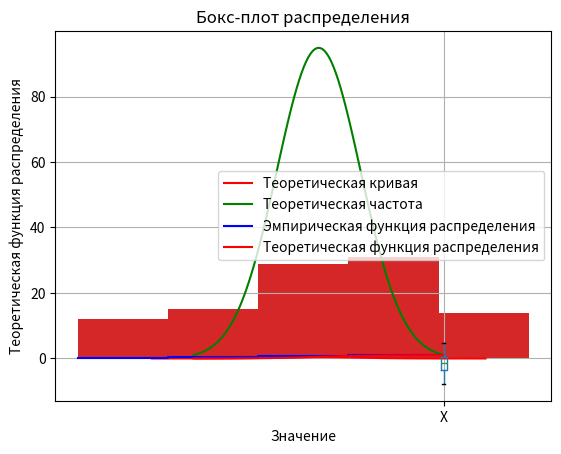

Generate this figure with matplotlib:
##  (-2;9)//	110//	1,25//	4	Скотта	// t-распределение Стьюдента  с числом степеней свободы k=7
from pandas import DataFrame
import numpy as np
import matplotlib.pyplot as plt
import scipy.stats as sts
import math

from scipy.stats import norm

sigma = 1
a = -2
n_points = 110


## сортировка массива по возрастанию
def sort_massiv(massiv):
    massiv.sort()
    return massiv


def generation_norm_random(a=-2, sigma=3, n_points=110):
    massiv = np.random.normal(a, sigma, n_points)
    return massiv


def plot_norm(a=0, sigma=1, n_points=110):
    massiv = generation_norm_random(a, sigma, n_points)
    plt.hist(massiv, density=True, histtype='stepfilled', alpha=0.8)
    plt.title('Гистограмма нормального распределения')

    ## Пункт 1


## расчет числа интервалов  и длину интервала группироваки по правилу Скотта
def calc_k_scott(n_points, massiv):
    h = 3.5 * calc_std(massiv) / (n_points ** (1 / 3))
    k = int((max(massiv) - min(massiv)) / h)
    # print('h = ', h)
    # print('k = ', k)
    return h, k


def interval_grouping(h, k, massiv):
    intervals = []
    for i in range(int(k)):
        intervals.append([massiv.min() + h * i, massiv.min() + h * (i + 1)])
    # print('Количество интервалов: ', k)
    # print('Длина интервала: ', h)
    # print('Интервалы: ', intervals)
    intervals_gist = []
    for i in range(int(k)):
        intervals_gist.append(intervals[i][0])
    return intervals, intervals_gist


## вычисление суммы абсолютных частот в интервалах группировки и построить диагармму ассолютных частот
def calc_abs_freq(h, k, massiv, intervals, intervals_gist):
    ## абсолютные частоты в интервалах группировки
    abs_freq = []
    print('Количество интервалов: ', k)
    print('Длина интервала: ', h)
    print('Интервалы: ', intervals)
    ## вычисление абсолютных частот
    for i in range(int(k)):
        abs_freq.append(0)
        for j in massiv:
            if intervals[i][0] <= j < intervals[i][1]:
                abs_freq[i] += 1
    print('Абсолютные частоты: ', abs_freq)
    ## сумма абсолютных частот
    sum_abs_freq = 0
    for i in abs_freq:
        sum_abs_freq += i
    print('Сумма абсолютных частот: ', sum_abs_freq)
    ## построение диаграммы абсолютных частот
    plt.bar(intervals_gist, abs_freq, width=h, align='edge')
    plt.title('Диаграмма абсолютных частот')
    plt.show()
    return abs_freq


def calc_rel_freq(h, k, massiv, intervals, intervals_gist, abs_freq):
    ## относительные частоты в интервалах группировки
    rel_freq = []
    print('Количество интервалов: ', k)
    print('Длина интервала: ', h)
    print('Интервалы: ', intervals)
    ## вычисление относительных частот
    for i in abs_freq:
        rel_freq.append(i/n_points)
    print('Относительные частоты: ', rel_freq)
    ## сумма относительных частот
    sum_rel_freq = 0
    for i in rel_freq:
        sum_rel_freq += i
    print('Сумма относительных частот: ', sum_rel_freq)
    ## построение диаграммы относительных частот
    plt.bar(intervals_gist, rel_freq, width=h, align='edge')
    plt.title('Диаграмма относительных частот')
    plt.show()
    return rel_freq

    ## Пункт 2


## Построить гистограмму и теоритеческую кривую относительных частот
def plot_rel_freq(massiv, intervals, intervals_gist, h, k):
    rel_freq = []
    ## вычисление относительных частот
    for i in range(int(k)):
        rel_freq.append(0)
        for j in massiv:
            if intervals[i][0] <= j < intervals[i][1]:
                rel_freq[i] += 1
        rel_freq[i] /= len(massiv)
    plt.bar(intervals_gist, rel_freq, width=h, align='edge')
    plt.title('Гистограмма относительных частот')
    x = np.linspace(a - 4 * sigma, a + 4 * sigma, n_points)
    ## плотность распределения
    y = (1 / (sigma * np.sqrt(2 * np.pi))) * np.exp(-(x - a) ** 2 / (2 * sigma ** 2))
    plt.plot(x, y, color='red', label='Теоретическая кривая')
    plt.xlabel('Интервалы')
    plt.ylabel('Относительные частоты / Плотность вероятности')
    plt.title('Гистограмма относительных частот и теоретическая кривая распределения')
    plt.legend()
    plt.show()
    plt.show()


##Построить гистограмму абсолютных частот и график теоретической частоты распределения
def plot_abs_freq_and_teor_freq(massiv, intervals, intervals_gist, h, k):
    abs_freq = []
    ## вычисление абсолютных частот
    for i in range(int(k)):
        abs_freq.append(0)
        for j in massiv:
            if intervals[i][0] <= j < intervals[i][1]:
                abs_freq[i] += 1
    plt.bar(intervals_gist, abs_freq, width=h, align='edge')
    plt.title('Гистограмма абсолютных частот')
    ## теоретическая частота распределения случайной величины X
    x = np.linspace(a - 3 * sigma, a + 3 * sigma, n_points)
    y1 = (1 / (sigma * np.sqrt(2 * np.pi))) * np.exp(-(x - a) ** 2 / (2 * sigma ** 2))
    y = (h * n_points * y1) / sigma
    plt.plot(x, y, color='green', label='Теоретическая частота')
    plt.xlabel('Интервалы')
    plt.xlabel('Значение')
    plt.ylabel('Относительная частота')
    plt.title('Теоретическая кривая относительных частот для нормального распределения')
    plt.legend()
    plt.show()
    plt.show()


##Построить по выборке график эмпирической функции распределения случайной величины X
# (кумуляту относительных частот) и график
# теоретической функции распределения  случайной величины X
def plot_empiric_and_teor_func(massiv, intervals, intervals_gist, h, k):
    rel_freq = []
    ## вычисление относительных частот
    for i in range(int(k)):
        rel_freq.append(0)
        for j in massiv:
            if intervals[i][0] <= j < intervals[i][1]:
                rel_freq[i] += 1
        rel_freq[i] /= len(massiv)
    cumulative_y = np.cumsum(rel_freq)
    plt.step(intervals_gist, cumulative_y, color='blue', label='Эмпирическая функция распределения')
    plt.xlabel('Значение')
    plt.ylabel('Эмпирическая функция распределения')
    plt.title('График эмпирической функции распределения')

    ##график теоретической функции распределения
    x = np.linspace(a - 3 * sigma, a + 3 * sigma, n_points)
    y = norm.cdf(x, a, sigma)
    plt.plot(x, y, color='red', label='Теоретическая функция распределения')
    plt.xlabel('Значение')
    plt.ylabel('Теоретическая функция распределения')
    plt.title('График теоретической функции распределения')
    plt.legend()
    plt.show()
    plt.show()


##Построить по выборке бокс-плот распределения
def plot_boxplot(massiv):
    data_frame = DataFrame(data=massiv, columns=['X'])
    data_frame.boxplot(figsize=(7, 7))
    data_frame.quantile([0.25, 0.5, 0.75])
    print(data_frame.quantile([0.25, 0.5, 0.75]))
    plt.title('Бокс-плот распределения')
    plt.show()

    ##Пункт 3


def Laplassa_func(massiv):
    # вычисление "вручную"
    q = 1.25
    # Находим по таблице значение x = 1.25 и по св-ву интегралов суммируем его самим с собой
    print("Вероятность, сделанная \"вручную\": ", 0.3944 * 2)
    # вычисление с помощью питона
    print("Вероятность по lib", sts.norm().cdf(q) - sts.norm().cdf(-q))

    # оценка вероятности *
    satisfying_values = 0
    # найдем все значения выборки, подходящие по усл-ю
    for i in massiv:
        if abs(i - a) < q * sigma:
            satisfying_values += 1
    # найдем отн. частоту
    rel_freq = satisfying_values / n_points
    print("Статистическая", rel_freq)
    # увеличив выборку в 50 раз, точность оценки вероятности увеличится, потому что гистограмма более совпадает с теоретической кривой(в силу збч)

    ## Пункт 4


## функция вычисления математического ожидания
def calc_mean(massiv):
    sum = 0
    for i in massiv:
        sum += i
    return sum / len(massiv)


## функция вычисления дисперсии
def calc_disp(massiv):
    sum = 0
    for i in massiv:
        sum += (i - calc_mean(massiv)) ** 2
    return sum / (len(massiv) - 1)


## функция вычисления среднеквадратического отклонения
def calc_std(massiv):
    return math.sqrt(calc_disp(massiv))


## вычисление стандартное отклонение значений ряда измерений в ручную
def calc_std(massiv):
    sum = 0
    for i in massiv:
        sum += i
    mean = sum / len(massiv)
    sum = 0
    for i in massiv:
        sum += (i - mean) ** 2
    return math.sqrt(sum / (len(massiv) - 1))


## функция вычисления коэффициента асимметрии
def calc_asym(massiv):
    sum = 0
    for i in massiv:
        sum += (i - calc_mean(massiv)) ** 3
    return sum / (len(massiv) * (calc_std(massiv) ** 3))


## функция вычисления коэффициента эксцесса
def calc_excess(massiv):
    sum = 0
    for i in massiv:
        sum += (i - calc_mean(massiv)) ** 4
    return sum / (len(massiv) * (calc_std(massiv) ** 4)) - 3


## функция вычисления медианы
def calc_median(massiv):
    return massiv[int(len(massiv) / 2)]


def result_4_punkt(massiv):
    print('Математическое ожидание 1 способом: ', calc_mean(massiv))
    print('Математическое ожидание 2 способом: ', np.mean(massiv))
    print('Дисперсия 1 способом: ', calc_disp(massiv))
    print('Дисперсия 2 способом: ', np.var(massiv))
    print('Среднеквадратическое отклонение 1 способом: ', calc_std(massiv))
    print('Среднеквадратическое отклонение 2 способом: ', np.std(massiv))
    print('Коэффициент асимметрии 1 способом: ', calc_asym(massiv))
    print('Коэффициент асимметрии 2 способом: ', sts.skew(massiv))
    print('Коэффициент эксцесса 1 способом: ', calc_excess(massiv))
    print('Коэффициент эксцесса 2 способом: ', sts.kurtosis(massiv))
    print('Медиана 1 способом: ', calc_median(massiv))
    print('Медиана 2 способом: ', np.median(massiv))


massiv = sort_massiv(generation_norm_random(-2, 3, 110))
print(massiv.min())
print(massiv)

# Пункт 1
abs_freq = calc_abs_freq(calc_k_scott(110, massiv)[0], calc_k_scott(110, massiv)[1], massiv,
              interval_grouping(calc_k_scott(110, massiv)[0],
                                calc_k_scott(110, massiv)[1], massiv)[0],
              interval_grouping(calc_k_scott(110, massiv)[0], calc_k_scott(110, massiv)[1], massiv)[1])

calc_rel_freq(calc_k_scott(110, massiv)[0], calc_k_scott(110, massiv)[1], massiv,
              interval_grouping(calc_k_scott(110, massiv)[0],
                                calc_k_scott(110, massiv)[1], massiv)[0],
              interval_grouping(calc_k_scott(110, massiv)[0], calc_k_scott(110, massiv)[1], massiv)[1],abs_freq)

# Пункт 2

plot_rel_freq(massiv, interval_grouping(calc_k_scott(110, massiv)[0], calc_k_scott(110, massiv)[1], massiv)[0],
              interval_grouping(calc_k_scott(110, massiv)[0], calc_k_scott(110, massiv)[1], massiv)[1],
              calc_k_scott(110, massiv)[0], calc_k_scott(110, massiv)[1])

plot_abs_freq_and_teor_freq(massiv,
                            interval_grouping(calc_k_scott(110, massiv)[0], calc_k_scott(110, massiv)[1], massiv)[0],
                            interval_grouping(calc_k_scott(110, massiv)[0], calc_k_scott(110, massiv)[1], massiv)[1],
                            calc_k_scott(110, massiv)[0], calc_k_scott(110, massiv)[1])

plot_empiric_and_teor_func(massiv,
                           interval_grouping(calc_k_scott(110, massiv)[0], calc_k_scott(110, massiv)[1], massiv)[0],
                           interval_grouping(calc_k_scott(110, massiv)[0], calc_k_scott(110, massiv)[1], massiv)[1],
                           calc_k_scott(110, massiv)[0], calc_k_scott(110, massiv)[1])

plot_boxplot(massiv)

# Пункт 3
Laplassa_func(massiv)

# Пункт 4
result_4_punkt(massiv)
